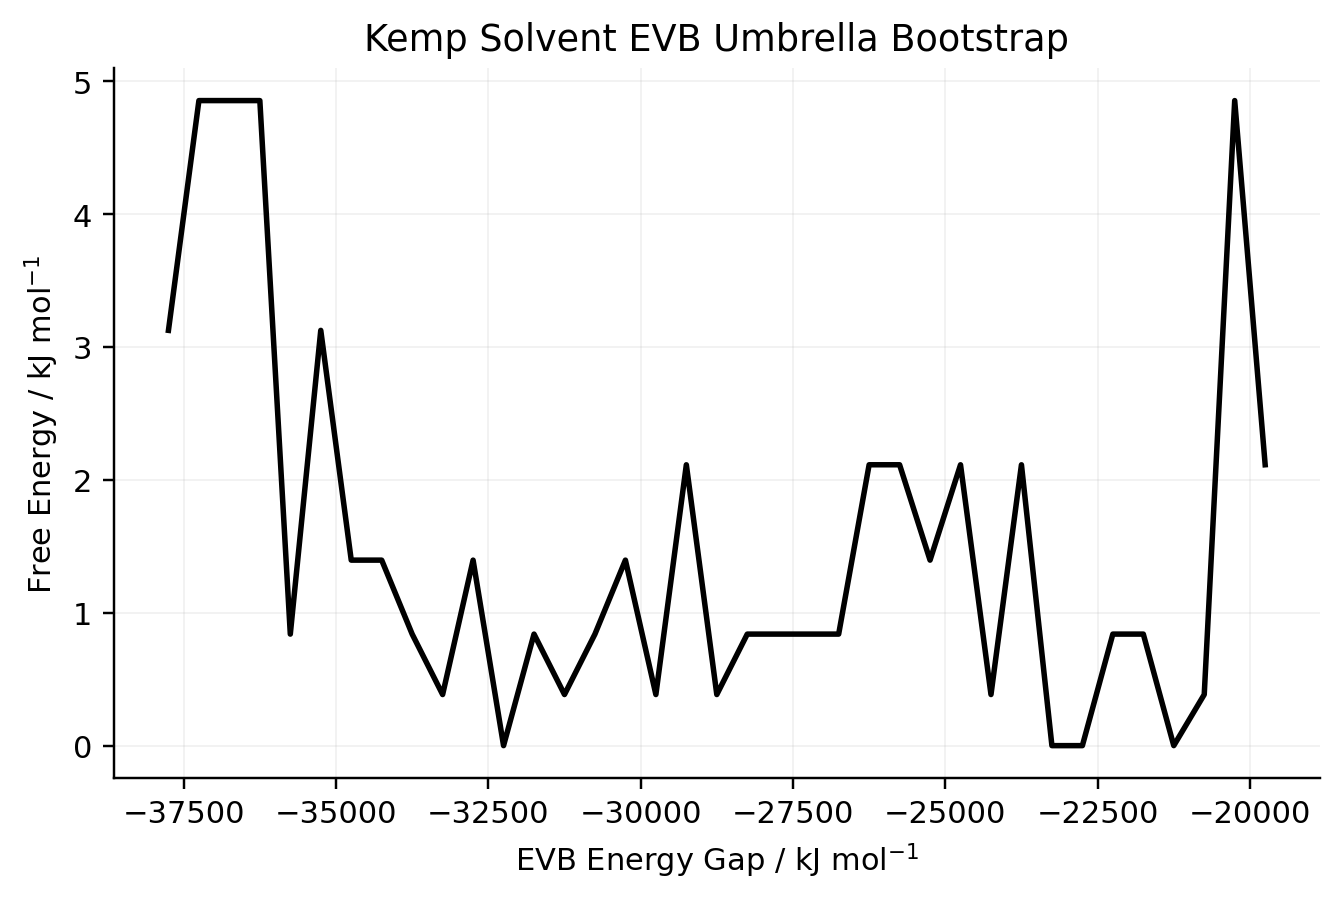

The data file committed next to this chart (first rows):
gap_kj_mol, free_energy_kj_mol, probability, counts
-49750, , 0.0, 0
-49250, , 0.0, 0
-48750, , 0.0, 0
-48250, , 0.0, 0
-47750, , 0.0, 0
-47250, , 0.0, 0
-46750, , 0.0, 0
-46250, , 0.0, 0
-45750, , 0.0, 0
-45250, , 0.0, 0
-44750, , 0.0, 0
-44250, , 0.0, 0
-43750, , 0.0, 0
-43250, , 0.0, 0
-42750, , 0.0, 0
-42250, , 0.0, 0
-41750, , 0.0, 0
-41250, , 0.0, 0
-40750, , 0.0, 0
-40250, , 0.0, 0
-39750, , 0.0, 0
-39250, , 0.0, 0
-38750, , 0.0, 0
-38250, , 0.0, 0
-37750, 3.125, 0.0125, 2
-37250, 4.854, 0.00625, 1
-36750, 4.854, 0.00625, 1
-36250, 4.854, 0.00625, 1
-35750, 0.8393, 0.03125, 5
-35250, 3.125, 0.0125, 2
-34750, 1.396, 0.025, 4
-34250, 1.396, 0.025, 4
-33750, 0.8393, 0.03125, 5
-33250, 0.3845, 0.0375, 6
-32750, 1.396, 0.025, 4
-32250, 0.0, 0.04375, 7
-31750, 0.8393, 0.03125, 5
-31250, 0.3845, 0.0375, 6
-30750, 0.8393, 0.03125, 5
-30250, 1.396, 0.025, 4
-29750, 0.3845, 0.0375, 6
-29250, 2.113, 0.01875, 3
-28750, 0.3845, 0.0375, 6
-28250, 0.8393, 0.03125, 5
-27750, 0.8393, 0.03125, 5
-27250, 0.8393, 0.03125, 5
-26750, 0.8393, 0.03125, 5
-26250, 2.113, 0.01875, 3
-25750, 2.113, 0.01875, 3
-25250, 1.396, 0.025, 4
-24750, 2.113, 0.01875, 3
-24250, 0.3845, 0.0375, 6
-23750, 2.113, 0.01875, 3
-23250, 0.0, 0.04375, 7
-22750, 0.0, 0.04375, 7
-22250, 0.8393, 0.03125, 5
-21750, 0.8393, 0.03125, 5
-21250, 0.0, 0.04375, 7
-20750, 0.3845, 0.0375, 6
-20250, 4.854, 0.00625, 1
... 140 more rows
